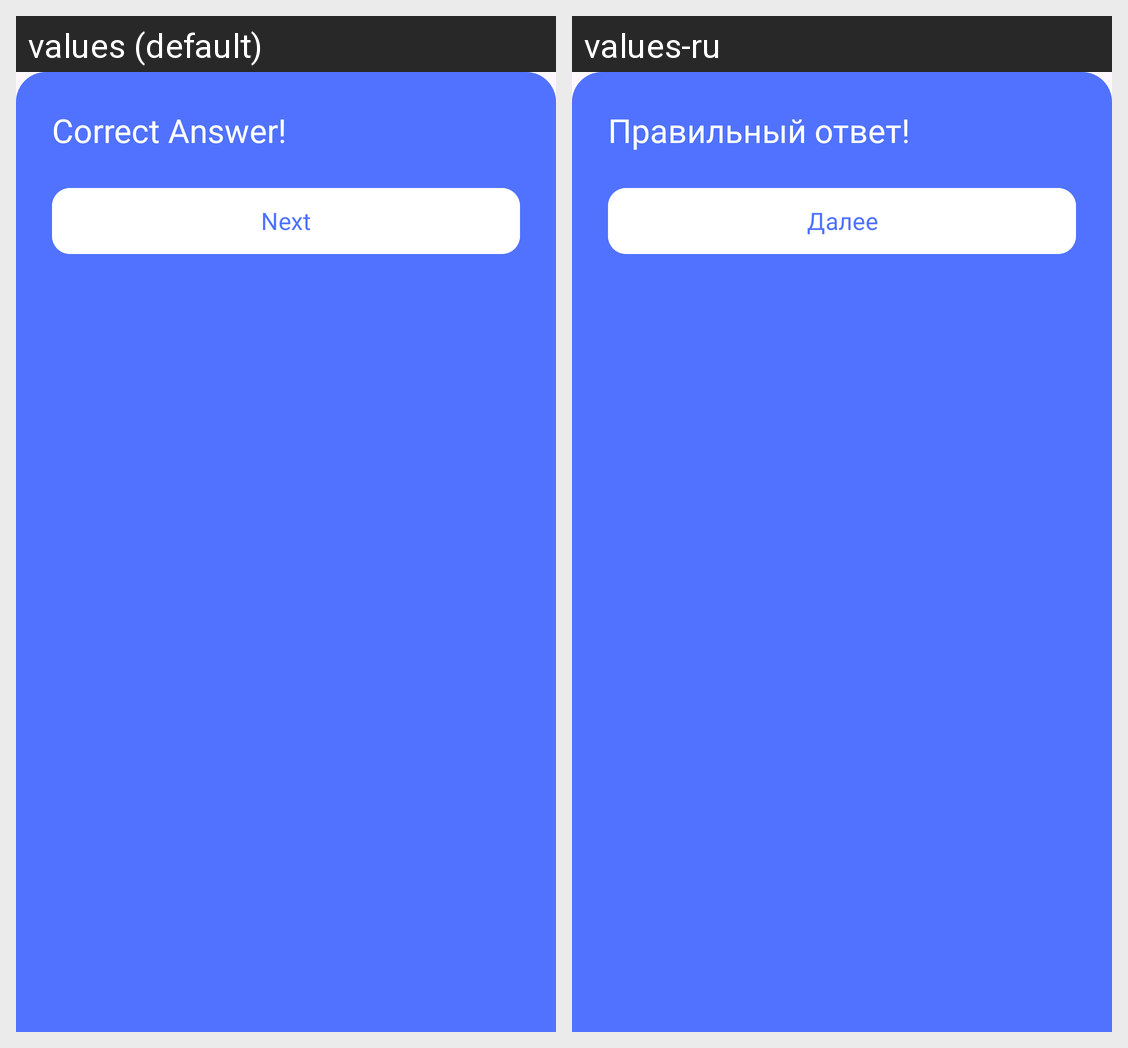

For this localized Android screen grid, give each drawn string resource with its value in every locale shown.
Android screen res/layout/dialog_answer_feedback.xml rendered under 2 locales, left to right: values (default), values-ru. Device: Nexus 5 (rendered at 1080×1920; each locale shown at half size, 540×960, under a caption strip naming it); theme Theme.LanguageLearning.
Strings drawn on this screen, with the default value and each locale's value (text and hints the layout hard-codes, and strings that could not be matched under every locale, appear in the picture but are not listed):

correct_answer
  values: Correct Answer!
  values-ru: Правильный ответ!

next
  values: Next
  values-ru: Далее
